The GitHub repository Achuthankrishna/Brain-Tumor-Classification-Using-ResNet contains a labelled image folder "Brain-Tumor-Classification-Using-ResNet" with 4 categories: glioma tumor, meningioma tumor, no tumor, pituitary tumor. Examples follow, each with its label.

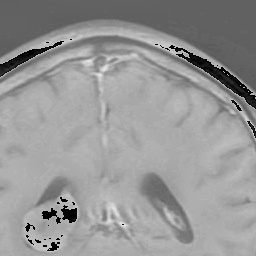
Label: meningioma tumor

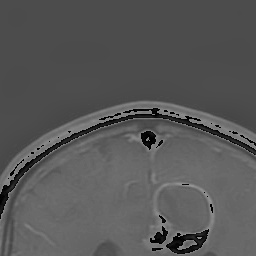
Label: glioma tumor

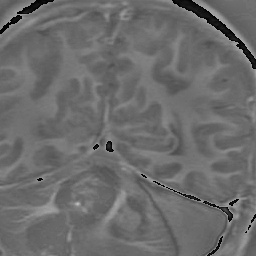
Label: glioma tumor

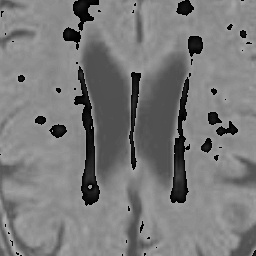
Label: no tumor

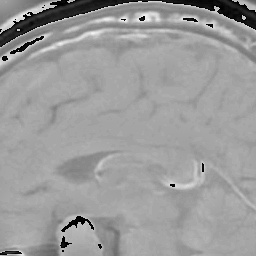
Label: pituitary tumor

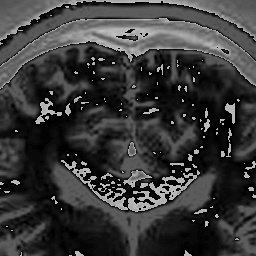
Label: no tumor
